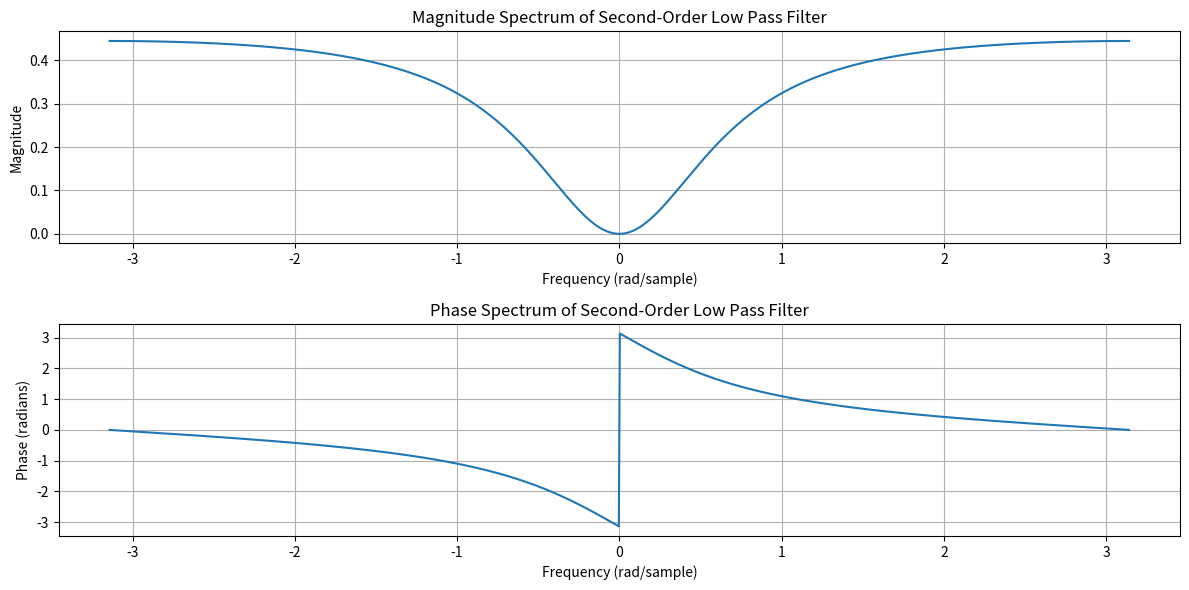
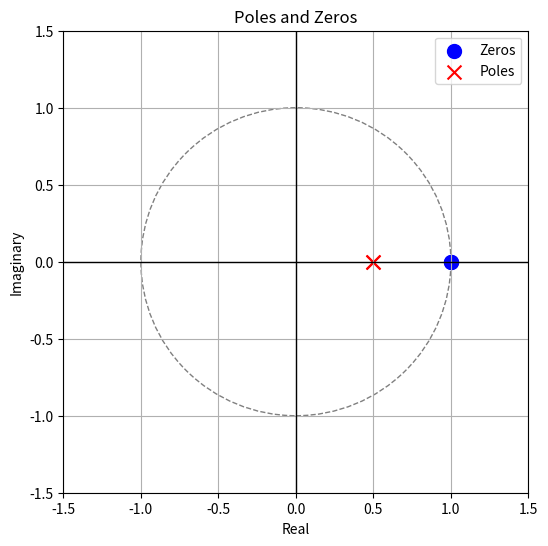

These charts were generated, in order, by the following Python code:
import numpy as np
import matplotlib.pyplot as plt

a = 0.5
b = 0.5
K = 0.25
num_samples = 1024

w = np.linspace(-np.pi, np.pi, num_samples)

numerator = K * (1 - np.exp(-1j * w))**2
denominator = (1 - a * np.exp(-1j * w)) * (1 - b * np.exp(-1j * w))
H_w = numerator / denominator

magnitude_response = np.abs(H_w)
phase_response = np.angle(H_w)

plt.figure(figsize=(12, 6))

plt.subplot(2, 1, 1)
plt.plot(w, magnitude_response)
plt.title('Magnitude Spectrum of Second-Order Low Pass Filter')
plt.xlabel('Frequency (rad/sample)')
plt.ylabel('Magnitude')
plt.grid(True)

plt.subplot(2, 1, 2)
plt.plot(w, phase_response)
plt.title('Phase Spectrum of Second-Order Low Pass Filter')
plt.xlabel('Frequency (rad/sample)')
plt.ylabel('Phase (radians)')
plt.grid(True)

plt.tight_layout()
plt.show()


import numpy as np
import matplotlib.pyplot as plt
from numpy import roots

a = 0.5
b = 0.5
K = 0.25

numerator_coeffs = [K, -2 * K, K]
denominator_coeffs = [1, -(a + b), a * b]

zeros = roots(numerator_coeffs)
poles = roots(denominator_coeffs)

plt.figure(figsize=(6, 6))

unit_circle = plt.Circle((0, 0), 1, color='gray', fill=False, linestyle='--')
plt.gca().add_artist(unit_circle)

plt.scatter(np.real(zeros), np.imag(zeros), color='blue', label='Zeros', marker='o', s=100)
plt.scatter(np.real(poles), np.imag(poles), color='red', label='Poles', marker='x', s=100)

plt.xlim([-1.5, 1.5])
plt.ylim([-1.5, 1.5])
plt.axhline(0, color='black', linewidth=1)
plt.axvline(0, color='black', linewidth=1)
plt.title('Poles and Zeros')
plt.xlabel('Real')
plt.ylabel('Imaginary')
plt.grid(True)
plt.legend()

plt.show()